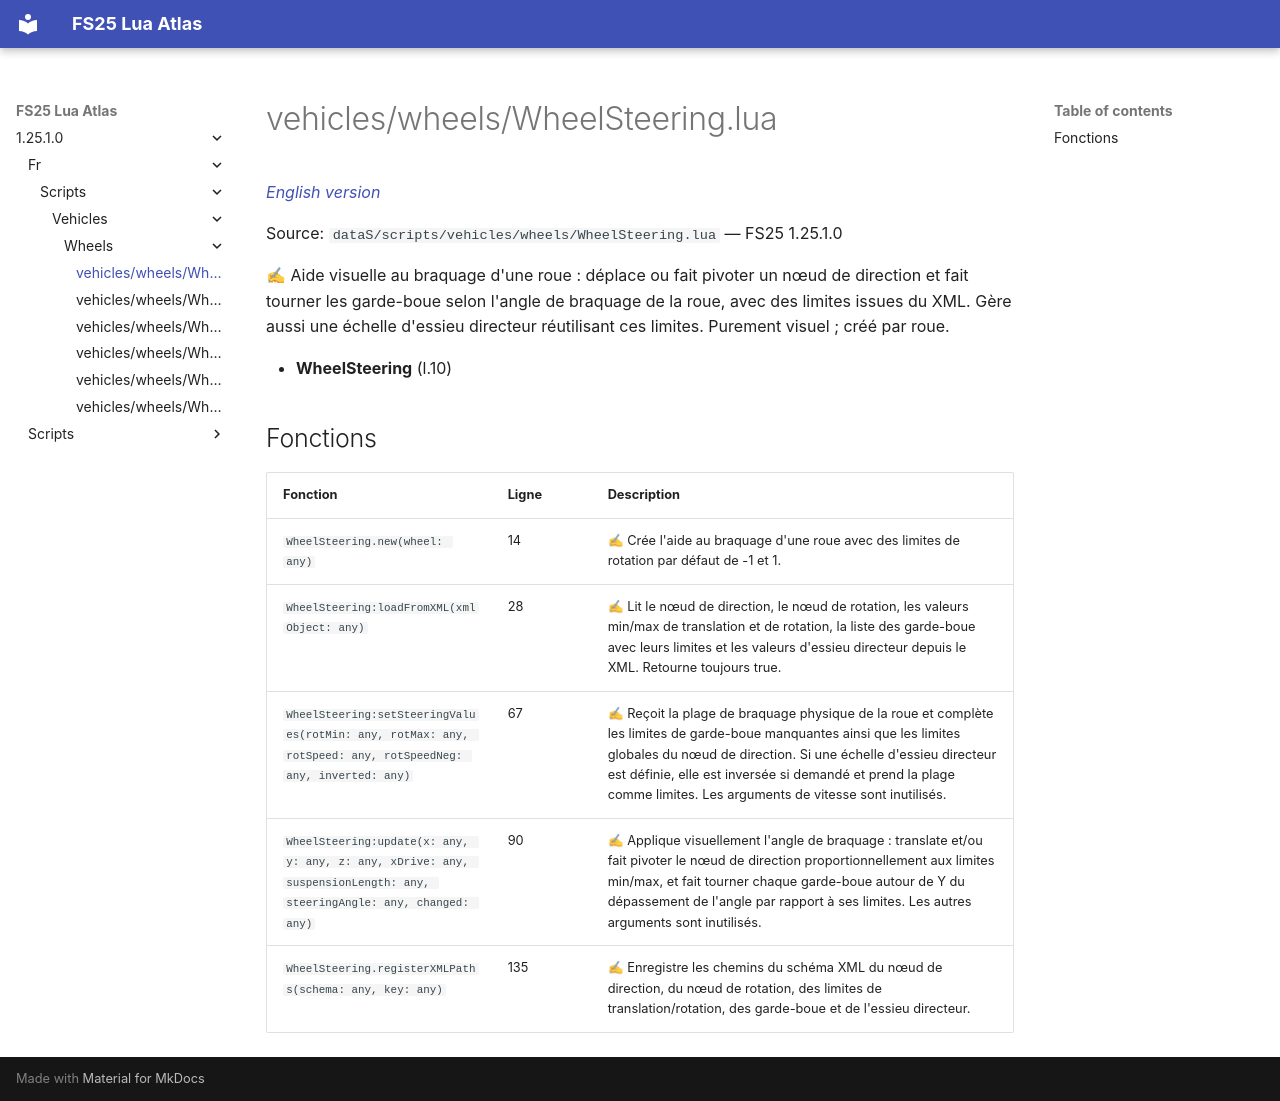

repository: Tim0219800/fs25-lua-atlas · page: 1.25.1.0/fr/scripts/vehicles/wheels/WheelSteering.html · generator: mkdocs

# vehicles/wheels/WheelSteering.lua

*[English version](../../../../scripts/vehicles/wheels/WheelSteering.md)*

Source: `dataS/scripts/vehicles/wheels/WheelSteering.lua` — FS25 1.25.1.0

✍ Aide visuelle au braquage d'une roue : déplace ou fait pivoter un nœud de direction et fait tourner les garde-boue selon l'angle de braquage de la roue, avec des limites issues du XML. Gère aussi une échelle d'essieu directeur réutilisant ces limites. Purement visuel ; créé par roue.

- **WheelSteering** (l.10)

## Fonctions

| Fonction | Ligne | Description |
|---|---|---|
| `WheelSteering.new(wheel: any)` | 14 | ✍ Crée l'aide au braquage d'une roue avec des limites de rotation par défaut de -1 et 1. |
| `WheelSteering:loadFromXML(xmlObject: any)` | 28 | ✍ Lit le nœud de direction, le nœud de rotation, les valeurs min/max de translation et de rotation, la liste des garde-boue avec leurs limites et les valeurs d'essieu directeur depuis le XML. Retourne toujours true. |
| `WheelSteering:setSteeringValues(rotMin: any, rotMax: any, rotSpeed: any, rotSpeedNeg: any, inverted: any)` | 67 | ✍ Reçoit la plage de braquage physique de la roue et complète les limites de garde-boue manquantes ainsi que les limites globales du nœud de direction. Si une échelle d'essieu directeur est définie, elle est inversée si demandé et prend la plage comme limites. Les arguments de vitesse sont inutilisés. |
| `WheelSteering:update(x: any, y: any, z: any, xDrive: any, suspensionLength: any, steeringAngle: any, changed: any)` | 90 | ✍ Applique visuellement l'angle de braquage : translate et/ou fait pivoter le nœud de direction proportionnellement aux limites min/max, et fait tourner chaque garde-boue autour de Y du dépassement de l'angle par rapport à ses limites. Les autres arguments sont inutilisés. |
| `WheelSteering.registerXMLPaths(schema: any, key: any)` | 135 | ✍ Enregistre les chemins du schéma XML du nœud de direction, du nœud de rotation, des limites de translation/rotation, des garde-boue et de l'essieu directeur. |
